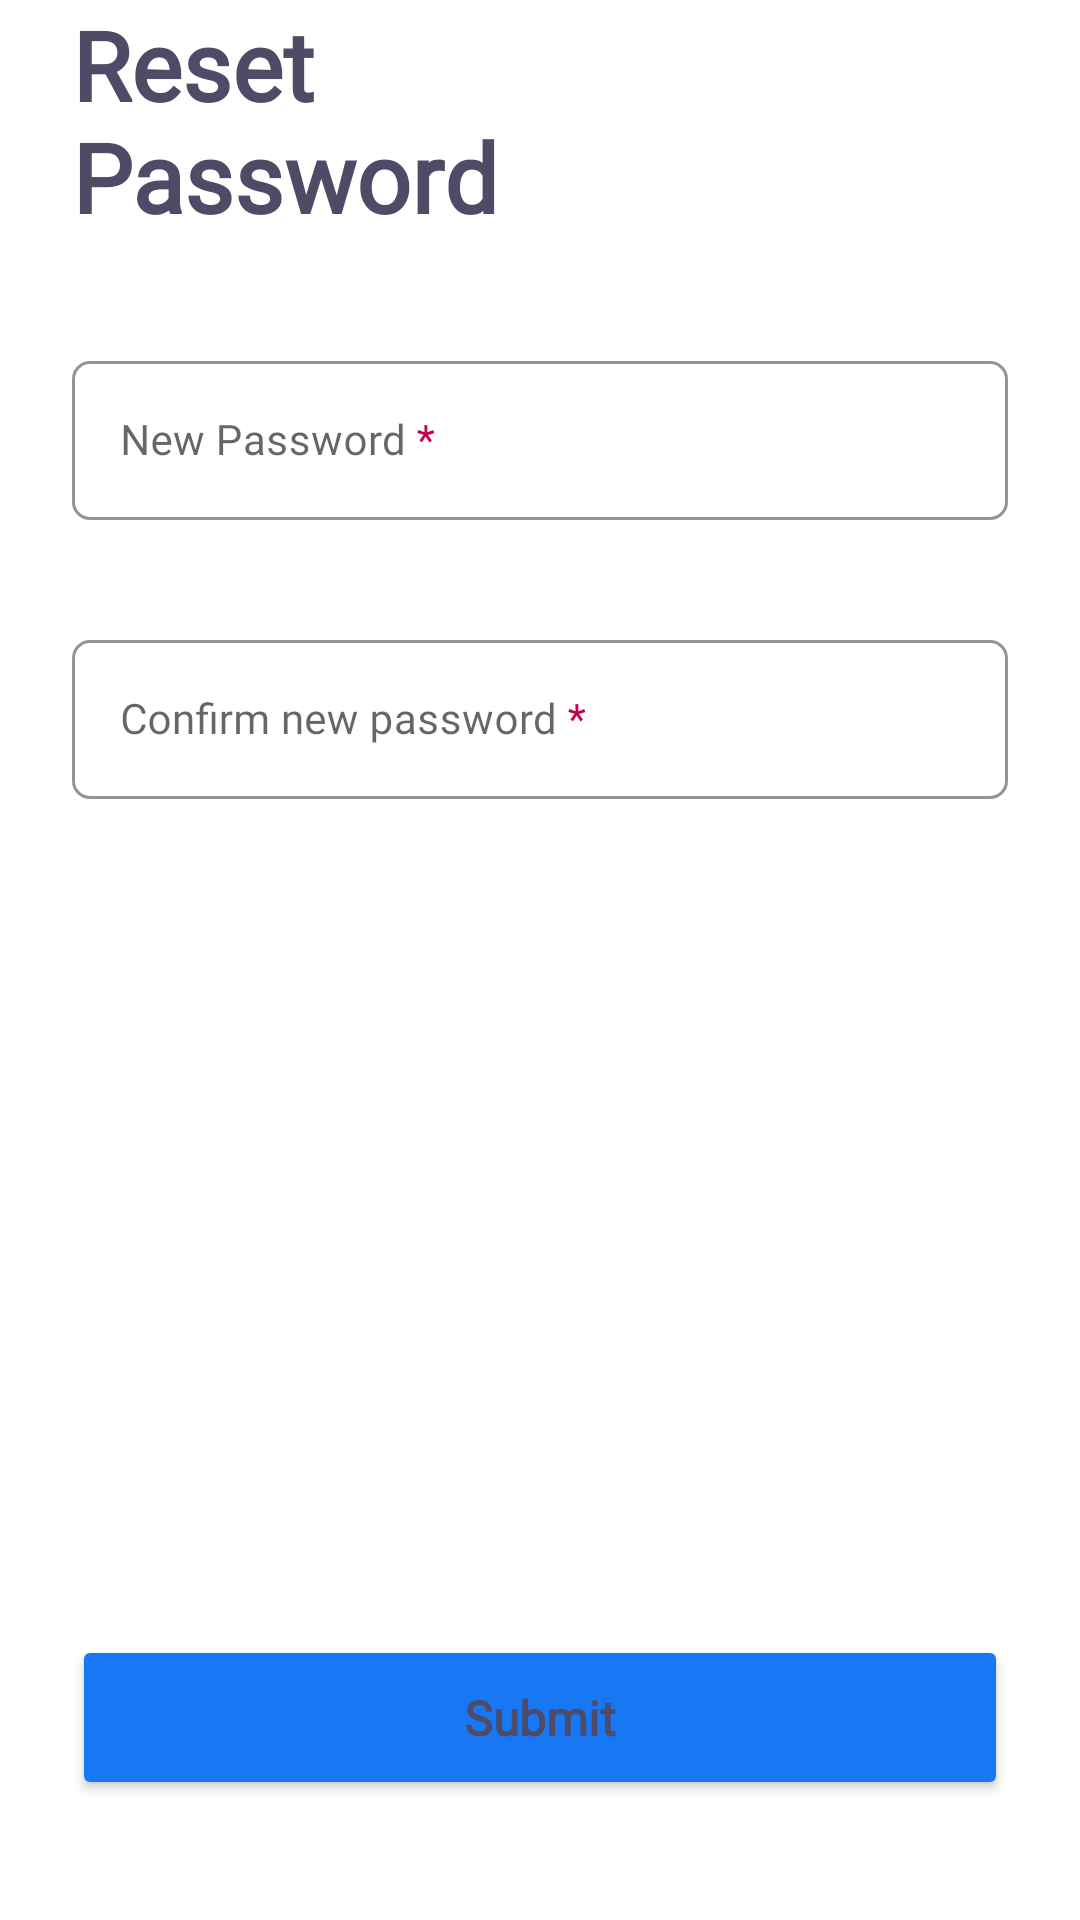

Here is an Android app screen rendered from its layout file. Give the layout XML and the strings, colors and styles it references.
<!-- AndroidManifest.xml: application theme Theme.Kabar -->
<!-- res/layout/verification_fragment_reset.xml -->
<?xml version="1.0" encoding="utf-8"?>
<androidx.constraintlayout.widget.ConstraintLayout xmlns:android="http://schemas.android.com/apk/res/android"
    xmlns:app="http://schemas.android.com/apk/res-auto"
    xmlns:tools="http://schemas.android.com/tools"
    android:layout_width="match_parent"
    android:layout_height="match_parent">

    <TextView
        android:id="@+id/text_reset_password"
        style="@style/TextAppearance.Login_bold_style_anthracite"
        android:layout_width="162dp"
        android:layout_height="wrap_content"
        android:layout_marginStart="24dp"
        android:text="@string/reset_password"
        android:textColor="?color_anthracite"
        android:textSize="32sp"
        app:layout_constraintEnd_toEndOf="parent"
        app:layout_constraintHorizontal_bias="0"
        app:layout_constraintStart_toStartOf="parent"
        app:layout_constraintTop_toTopOf="parent" />

    <com.google.android.material.textfield.TextInputLayout
        android:id="@+id/text_new_password"
        style="@style/Widget.MaterialComponents.TextInputLayout.OutlinedBox"
        android:layout_width="match_parent"
        android:layout_height="wrap_content"
        android:layout_marginStart="24dp"
        android:layout_marginTop="38dp"
        android:layout_marginEnd="24dp"
        android:hint="@string/new_password"
        android:textSize="14sp"
        app:boxStrokeColor="?color_anthracite"
        app:boxCornerRadiusBottomEnd="6dp"
        app:boxCornerRadiusTopStart="6dp"
        app:boxCornerRadiusTopEnd="6dp"
        app:boxCornerRadiusBottomStart="6dp"
        app:boxStrokeWidth="1dip"
        app:hintTextAppearance="@style/TextAppearance.Login_normal_style_anthracite"
        app:hintTextColor="?color_anthracite"
        app:layout_constraintStart_toStartOf="@id/text_reset_password"
        app:layout_constraintTop_toBottomOf="@id/text_reset_password">

        <com.google.android.material.textfield.TextInputEditText
            style="@style/TextAppearance.Login_normal_style_anthracite"
            android:layout_width="match_parent"
            android:layout_height="match_parent"
            android:textSize="14sp" />

    </com.google.android.material.textfield.TextInputLayout>

    <com.google.android.material.textfield.TextInputLayout
        android:id="@+id/text_confirm_new_password"
        style="@style/Widget.MaterialComponents.TextInputLayout.OutlinedBox"
        android:layout_width="match_parent"
        android:layout_height="wrap_content"
        android:layout_marginStart="24dp"
        android:layout_marginTop="38dp"
        android:layout_marginEnd="24dp"
        android:hint="@string/confirm_new_password"
        android:textSize="14sp"
        app:boxStrokeColor="?color_anthracite"
        app:boxStrokeWidth="1dip"
        app:boxCornerRadiusBottomEnd="6dp"
        app:boxCornerRadiusTopStart="6dp"
        app:boxCornerRadiusTopEnd="6dp"
        app:boxCornerRadiusBottomStart="6dp"
        app:hintTextAppearance="@style/TextAppearance.Login_normal_style_anthracite"
        app:hintTextColor="?color_anthracite"
        app:layout_constraintStart_toStartOf="@id/text_new_password"
        app:layout_constraintTop_toBottomOf="@id/text_new_password">

        <com.google.android.material.textfield.TextInputEditText
            style="@style/TextAppearance.Login_normal_style_anthracite"
            android:layout_width="match_parent"
            android:layout_height="match_parent"
            android:textSize="14sp" />

    </com.google.android.material.textfield.TextInputLayout>

    <Button
        android:id="@+id/button_submit_reset"
        style="@style/CustomBlueLoginButton"
        android:layout_marginBottom="40dp"
        android:fontFamily="@font/poppins_semibold"
        android:text="@string/submit"
        android:textAppearance="@style/TextAppearance.Login_bold_style_anthracite"
        app:layout_constraintBottom_toBottomOf="parent"
        app:layout_constraintEnd_toEndOf="parent"
        app:layout_constraintStart_toStartOf="parent" />


</androidx.constraintlayout.widget.ConstraintLayout>
<!-- resources referenced by this layout -->
<resources>
  <string name="confirm_new_password">Confirm new password <font color="#C30052">*</font></string>
  <string name="new_password">New Password <font color="#C30052">*</font></string>
  <string name="reset_password">Reset Password</string>
  <string name="submit">Submit</string>
  <style name="CustomBlueLoginButton">
          <item name="android:drawable">@drawable/custom_blue_login_button</item>
          <item name="android:layout_width">match_parent</item>
          <item name="android:layout_height">55dp</item>
          <item name="backgroundTint">?attr/color_blue_1</item>
          <item name="android:textSize">16sp</item>
          <item name="android:textAppearance">@style/TextAppearance.Login_bold_style_anthracite</item>
          <item name="android:layout_marginLeft">24dp</item>
          <item name="android:layout_marginRight">24dp</item>
          <item name="android:layout_gravity">center_horizontal</item>
      </style>
  <style name="TextAppearance.Login_bold_style_anthracite">
          <item name="android:textColor">?color_anthracite</item>
          <item name="android:textStyle">bold</item>
          <item name="fontFamily">@font/poppins_bold</item>
      </style>
  <style name="TextAppearance.Login_normal_style_anthracite">
          <item name="android:textColor">?color_anthracite</item>
          <item name="android:textStyle">normal</item>
          <item name="fontFamily">@font/poppins_regular</item>
      </style>
  <style name="Theme.Kabar" parent="Theme.MaterialComponents.DayNight.NoActionBar">
          
          <item name="colorPrimary">@color/white</item>
          <item name="colorPrimaryVariant">?color_white</item>
          <item name="colorOnPrimary">@color/white</item>
          
          <item name="colorSecondary">@color/teal_200</item>
          <item name="colorSecondaryVariant">@color/teal_700</item>
          <item name="colorOnSecondary">@color/black</item>
          
          <item name="android:statusBarColor">?attr/colorPrimaryVariant</item>
          
  
          <item name="android:windowLightStatusBar">true</item>
          <item name="color_blue_1">@color/blue</item>
          <item name="color_black">@color/black</item>
          <item name="color_anthracite">@color/anthracite</item>
          <item name="color_white">@color/white</item>
          <item name="color_blue_2">@color/blue_2</item>
          <item name="color_grey_background">@color/grey_background</item>
          <item name="color_grey_text">@color/grey_text</item>
          <item name="color_red">@color/red</item>
          <item name="color_black_2">@color/black_2</item>
          <item name="color_like">@color/like_color</item>
      </style>
  <!-- drawable custom_blue_login_button (drawable) -->
  <?xml version="1.0" encoding="utf-8"?>
  <shape xmlns:android="http://schemas.android.com/apk/res/android"
      android:shape="rectangle">
  
      <solid android:color="?attr/color_blue_1" />
      <corners
          android:radius="6dp"/>
  
  </shape>
  <color name="white">#FFFFFFFF</color>
  <color name="teal_200">#FF03DAC5</color>
  <color name="teal_700">#FF018786</color>
  <color name="black">#FF050505</color>
  <color name="blue">#1877F2</color>
  <color name="anthracite">#4E4B66</color>
  <color name="blue_2">#5890FF</color>
  <color name="grey_background">#EEF1F4</color>
  <color name="grey_text">#667080</color>
  <color name="red">#C30052</color>
  <color name="black_2">#000000</color>
  <color name="like_color">#ED2E7E</color>
</resources>
